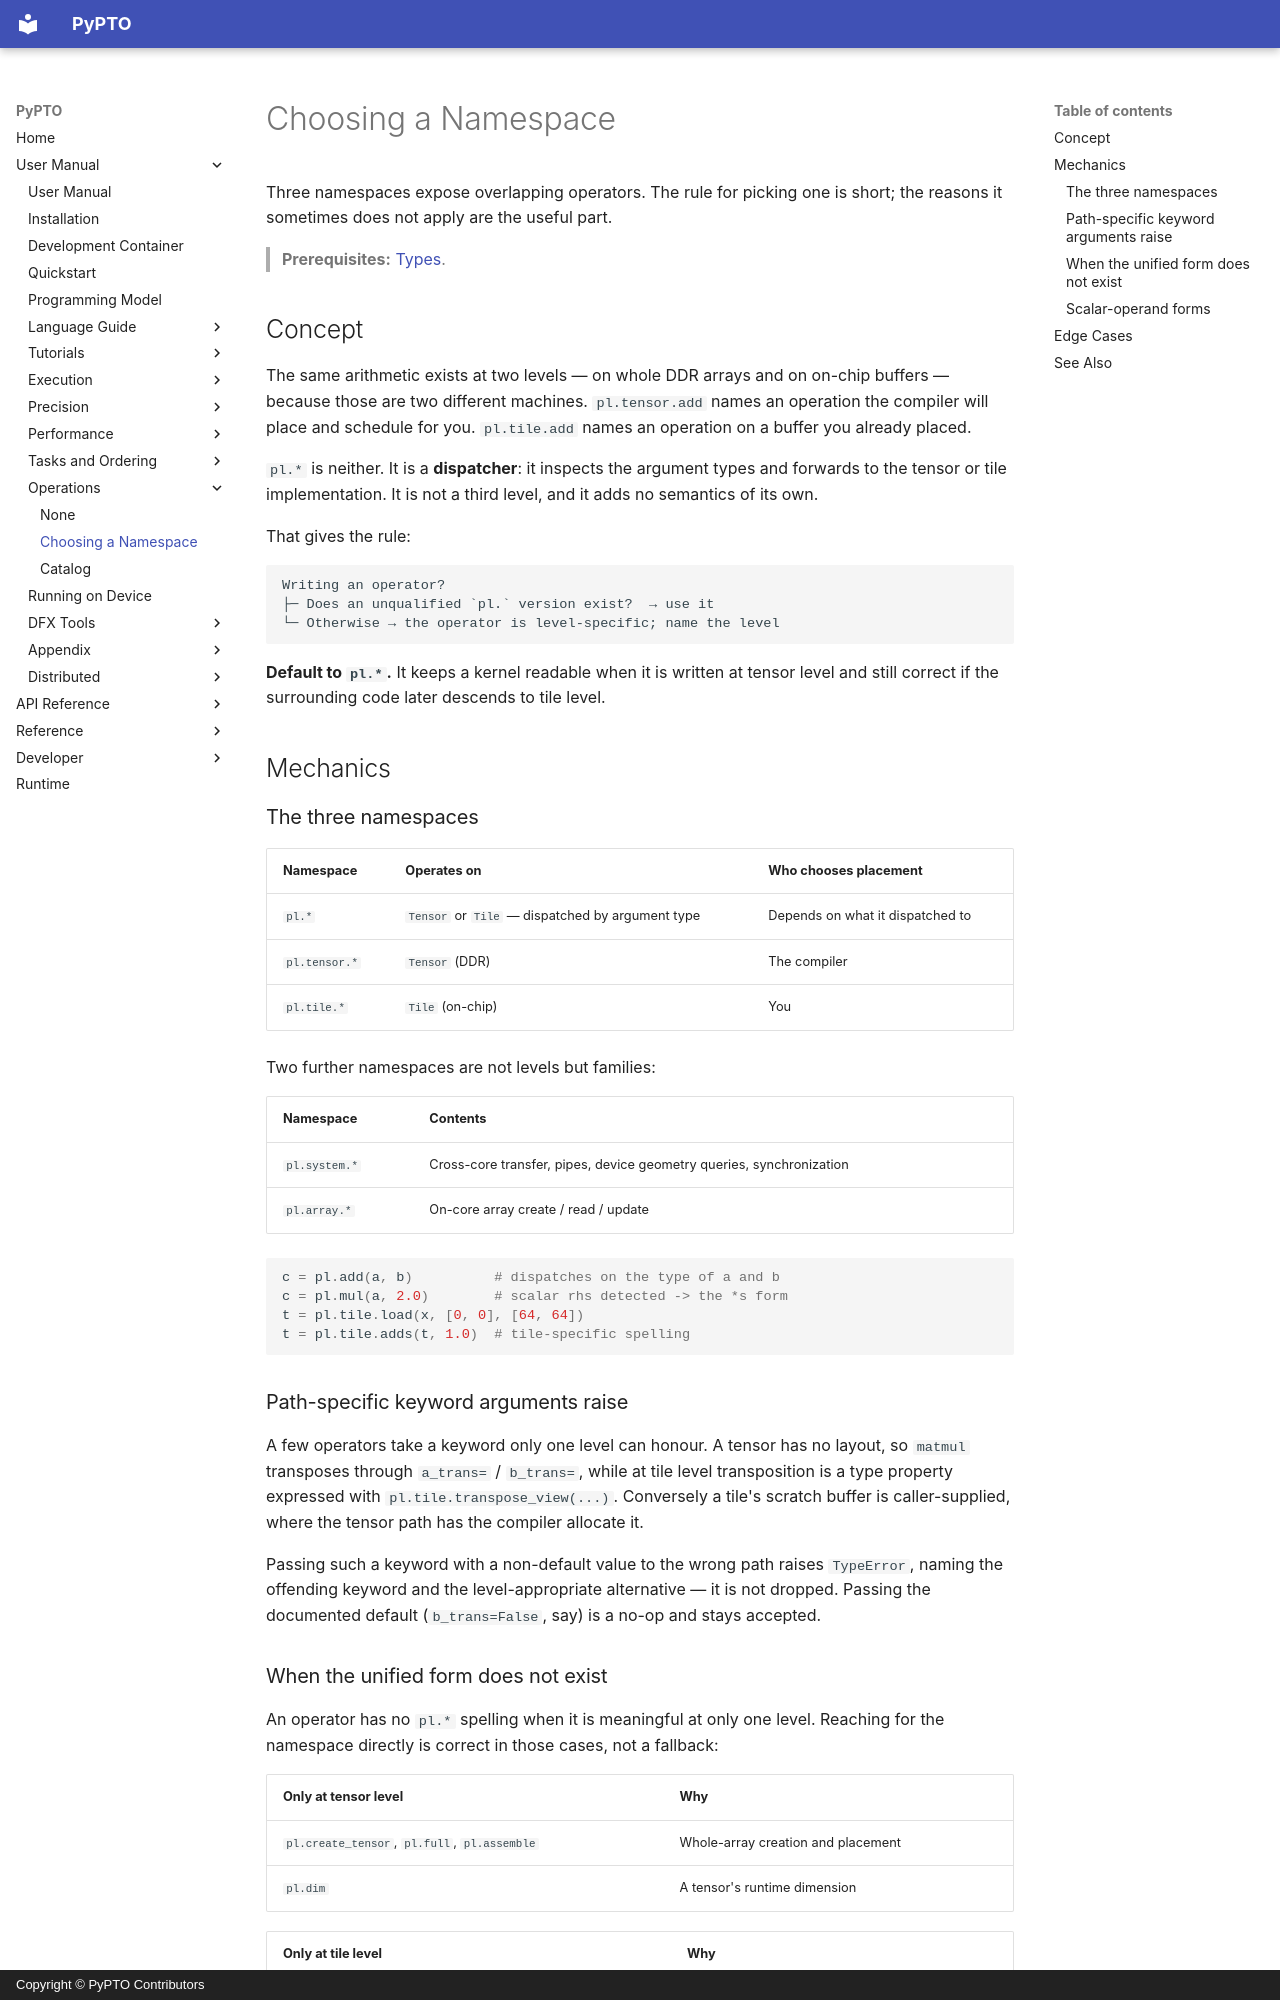

repository: hw-native-sys/pypto · page: en/user/ops/00-dispatch/index.html · generator: mkdocs · copyright: Copyright © PyPTO Contributors

# Choosing a Namespace

Three namespaces expose overlapping operators. The rule for picking one is short; the
reasons it sometimes does not apply are the useful part.

> **Prerequisites:** [Types](../language/00-types.md).

## Concept

The same arithmetic exists at two levels — on whole DDR arrays and on on-chip buffers —
because those are two different machines. `pl.tensor.add` names an operation the compiler
will place and schedule for you. `pl.tile.add` names an operation on a buffer you already
placed.

`pl.*` is neither. It is a **dispatcher**: it inspects the argument types and forwards to
the tensor or tile implementation. It is not a third level, and it adds no semantics of
its own.

That gives the rule:

```text
Writing an operator?
├─ Does an unqualified `pl.` version exist?  → use it
└─ Otherwise → the operator is level-specific; name the level
```

**Default to `pl.*`.** It keeps a kernel readable when it is written at tensor level and
still correct if the surrounding code later descends to tile level.

## Mechanics

### The three namespaces

| Namespace | Operates on | Who chooses placement |
| --------- | ----------- | --------------------- |
| `pl.*` | `Tensor` or `Tile` — dispatched by argument type | Depends on what it dispatched to |
| `pl.tensor.*` | `Tensor` (DDR) | The compiler |
| `pl.tile.*` | `Tile` (on-chip) | You |

Two further namespaces are not levels but families:

| Namespace | Contents |
| --------- | -------- |
| `pl.system.*` | Cross-core transfer, pipes, device geometry queries, synchronization |
| `pl.array.*` | On-core array create / read / update |

```python
c = pl.add(a, b)          # dispatches on the type of a and b
c = pl.mul(a, 2.0)        # scalar rhs detected -> the *s form
t = pl.tile.load(x, [0, 0], [64, 64])
t = pl.tile.adds(t, 1.0)  # tile-specific spelling
```

### Path-specific keyword arguments raise

A few operators take a keyword only one level can honour. A tensor has no layout, so
`matmul` transposes through `a_trans=` / `b_trans=`, while at tile level transposition is a
type property expressed with `pl.tile.transpose_view(...)`. Conversely a tile's scratch
buffer is caller-supplied, where the tensor path has the compiler allocate it.

Passing such a keyword with a non-default value to the wrong path raises `TypeError`,
naming the offending keyword and the level-appropriate alternative — it is not dropped.
Passing the documented default (`b_trans=False`, say) is a no-op and stays accepted.
